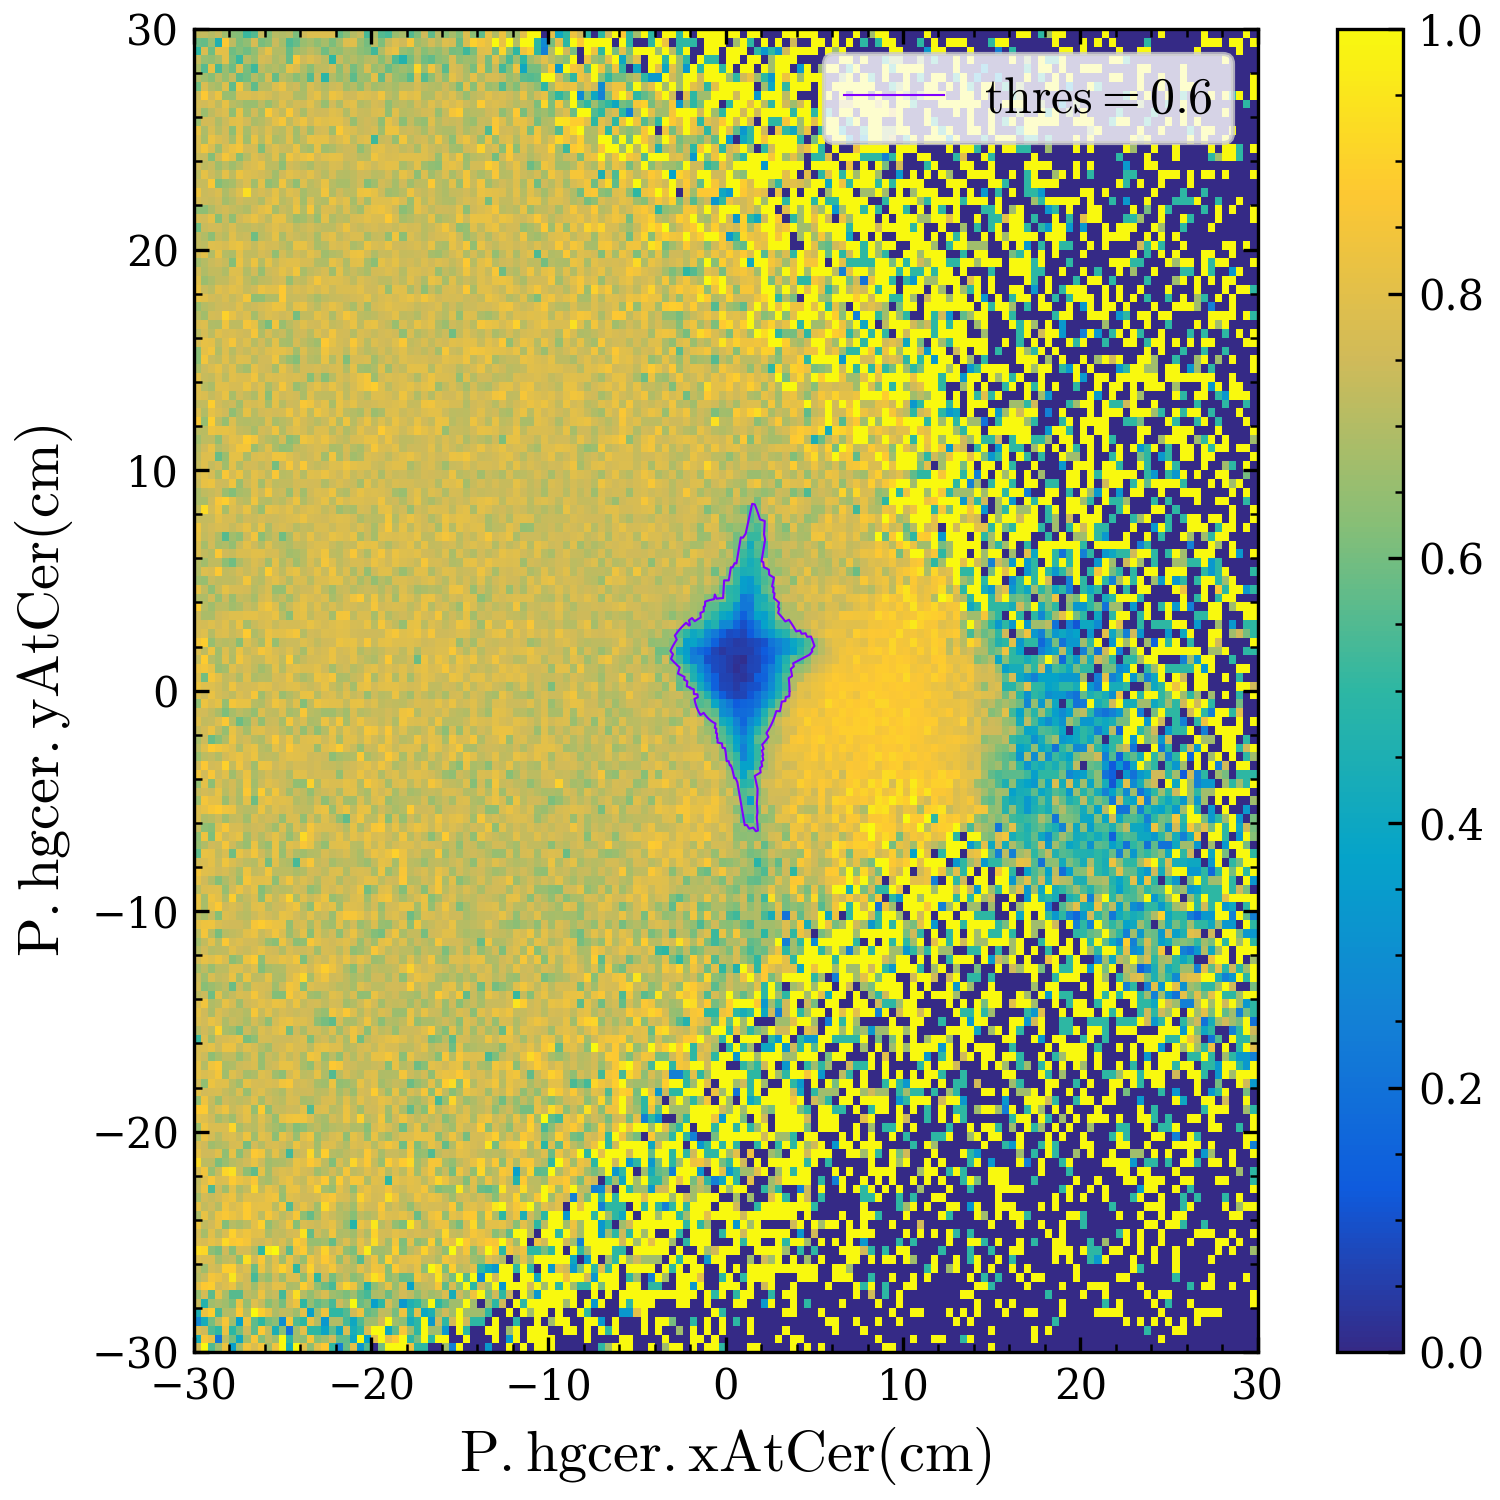

Values plotted in this chart, from the file beside it:
x, y
3.6, 0.0
3.599, 0.06283
3.598, 0.1256
3.595, 0.1884
3.591, 0.2511
3.586, 0.3138
3.58, 0.3763
3.573, 0.4387
3.565, 0.501
3.556, 0.5632
3.742, 0.6599
3.73, 0.7251
3.717, 0.7901
3.703, 0.8548
3.687, 0.9193
3.671, 0.9835
3.845, 1.103
3.825, 1.169
3.804, 1.236
4.728, 1.628
4.886, 1.779
4.855, 1.864
5.007, 2.023
4.971, 2.11
4.933, 2.196
4.894, 2.282
4.853, 2.367
4.811, 2.452
4.591, 2.441
4.548, 2.521
4.503, 2.6
4.286, 2.575
4.24, 2.65
4.193, 2.723
3.979, 2.684
3.932, 2.753
3.883, 2.821
3.833, 2.889
3.782, 2.955
3.73, 3.021
3.677, 3.085
3.623, 3.149
3.567, 3.212
3.364, 3.137
3.309, 3.195
3.253, 3.253
3.195, 3.309
3.137, 3.364
3.078, 3.418
3.018, 3.472
2.957, 3.524
3.021, 3.73
2.955, 3.782
3.009, 3.993
2.939, 4.045
2.868, 4.096
2.796, 4.145
2.723, 4.193
2.756, 4.41
2.678, 4.457
... 300 more rows
